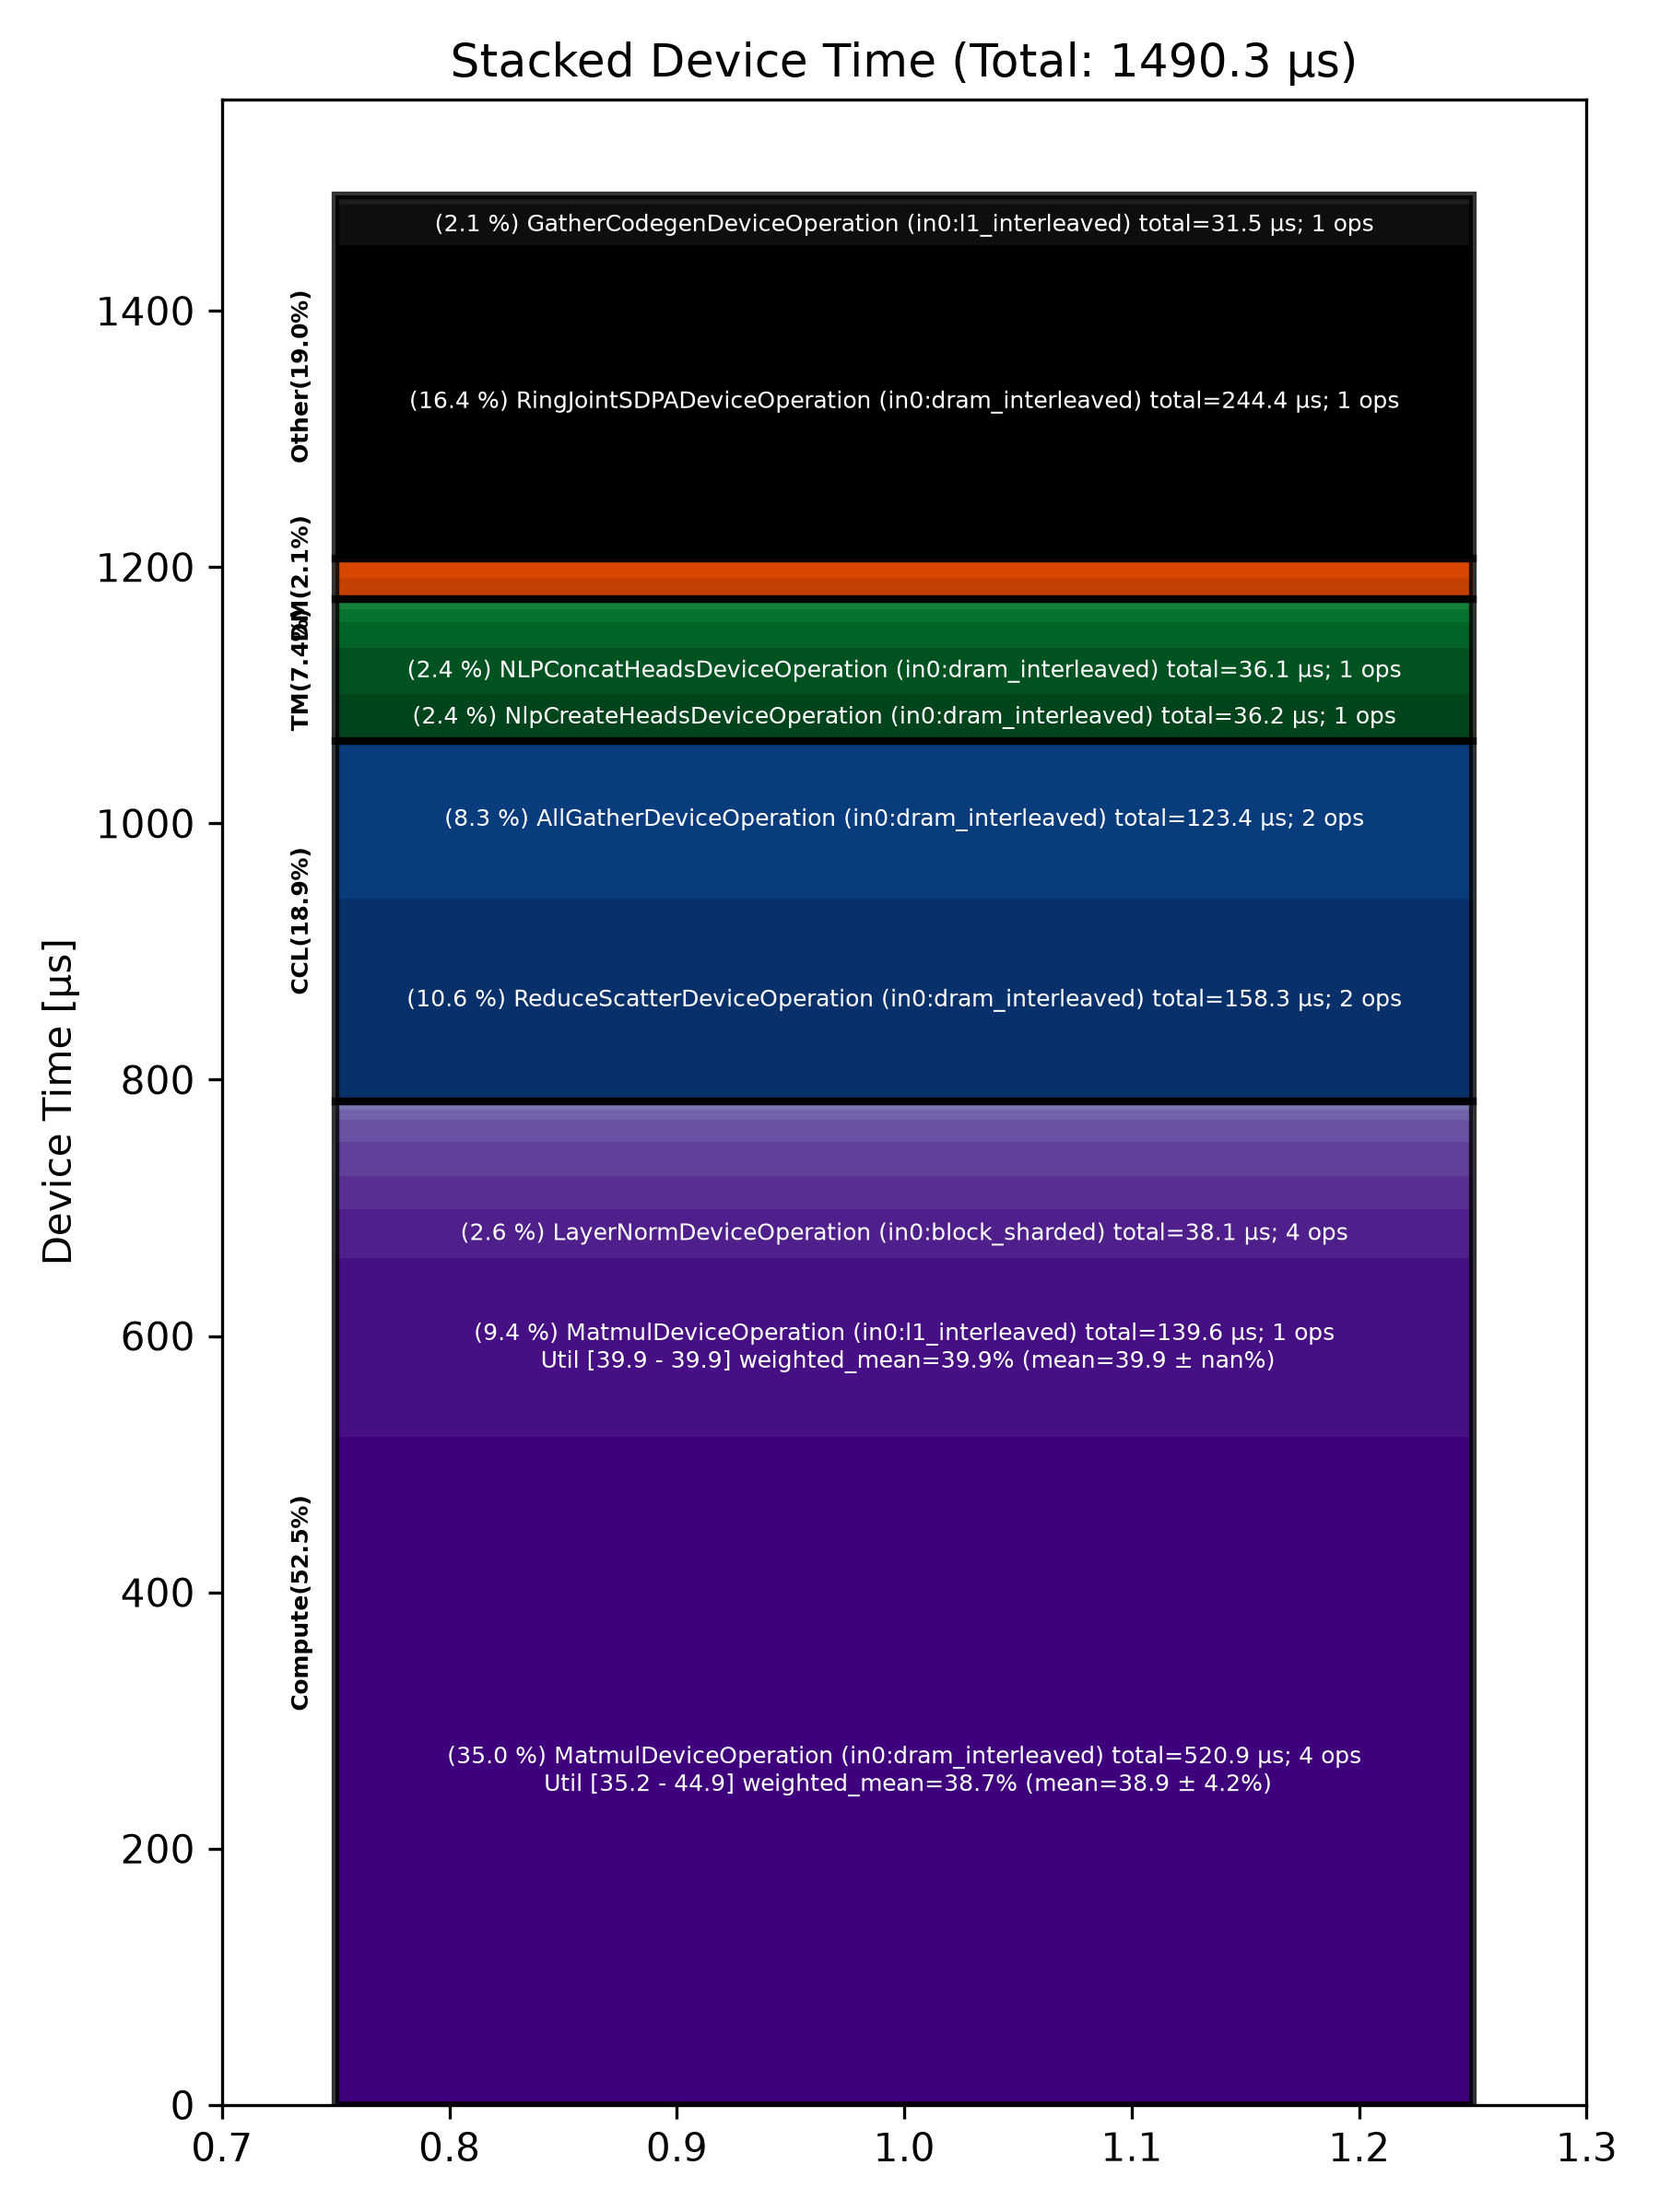

Values plotted in this chart, from the file beside it:
Total % [%], Op Code, Device Time Sum [μs], Op Count, Op Category, Min FLOPs [%], Max FLOPs [%], Mean FLOPs [%], Std FLOPs [%], Weighted Mean FLOPs [%]
34.96, MatmulDeviceOperation (in0:dram_interlea…, 520.9, 4, Compute, 35.20, 44.88, 38.95, 4.16, 38.73
16.40, RingJointSDPADeviceOperation (in0:dram_i…, 244.4, 1, Other, , , , , 
10.62, ReduceScatterDeviceOperation (in0:dram_i…, 158.3, 2, CCL, , , , , 
9.37, MatmulDeviceOperation (in0:l1_interleave…, 139.6, 1, Compute, 39.95, 39.95, 39.95, , 39.95
8.28, AllGatherDeviceOperation (in0:dram_inter…, 123.4, 2, CCL, , , , , 
2.56, LayerNormDeviceOperation (in0:block_shar…, 38.12, 4, Compute, , , , , 
2.43, NlpCreateHeadsDeviceOperation (in0:dram_…, 36.23, 1, TM, , , , , 
2.42, NLPConcatHeadsDeviceOperation (in0:dram_…, 36.05, 1, TM, , , , , 
2.12, GatherCodegenDeviceOperation (in0:l1_int…, 31.54, 1, Other, , , , , 
1.78, LayerNormDeviceOperation (in0:l1_interle…, 26.51, 2, Compute, , , , , 
1.76, BinaryNgDeviceOperation (in0:l1_interlea…, 26.25, 3, Compute, , , , , 
1.34, ConcatDeviceOperation (in0:l1_interleave…, 19.93, 2, TM, , , , , 
1.17, RotaryEmbeddingLlamaDeviceOperation (in0…, 17.39, 1, Compute, , , , , 
1.10, ShardedToInterleavedDeviceOperation (in0…, 16.33, 4, DM, , , , , 
0.81, InterleavedToShardedDeviceOperation (in0…, 12.04, 3, DM, , , , , 
0.69, SliceDeviceOperation (in0:l1_interleaved…, 10.31, 3, TM, , , , , 
0.52, UpdatePaddedKvCacheDeviceOperation (in0:…, 7.79, 1, Other, , , , , 
0.51, RotaryEmbeddingDeviceOperation (in0:l1_i…, 7.67, 1, Compute, , , , , 
0.42, BinaryNgDeviceOperation (in0:dram_interl…, 6.32, 1, Compute, , , , , 
0.38, TilizeWithValPaddingDeviceOperation (in0…, 5.63, 1, TM, , , , , 
0.21, InterleavedToShardedDeviceOperation (in0…, 3.07, 1, DM, , , , , 
0.17, TypecastDeviceOperation (in0:l1_interlea…, 2.47, 1, TM, , , , , 
